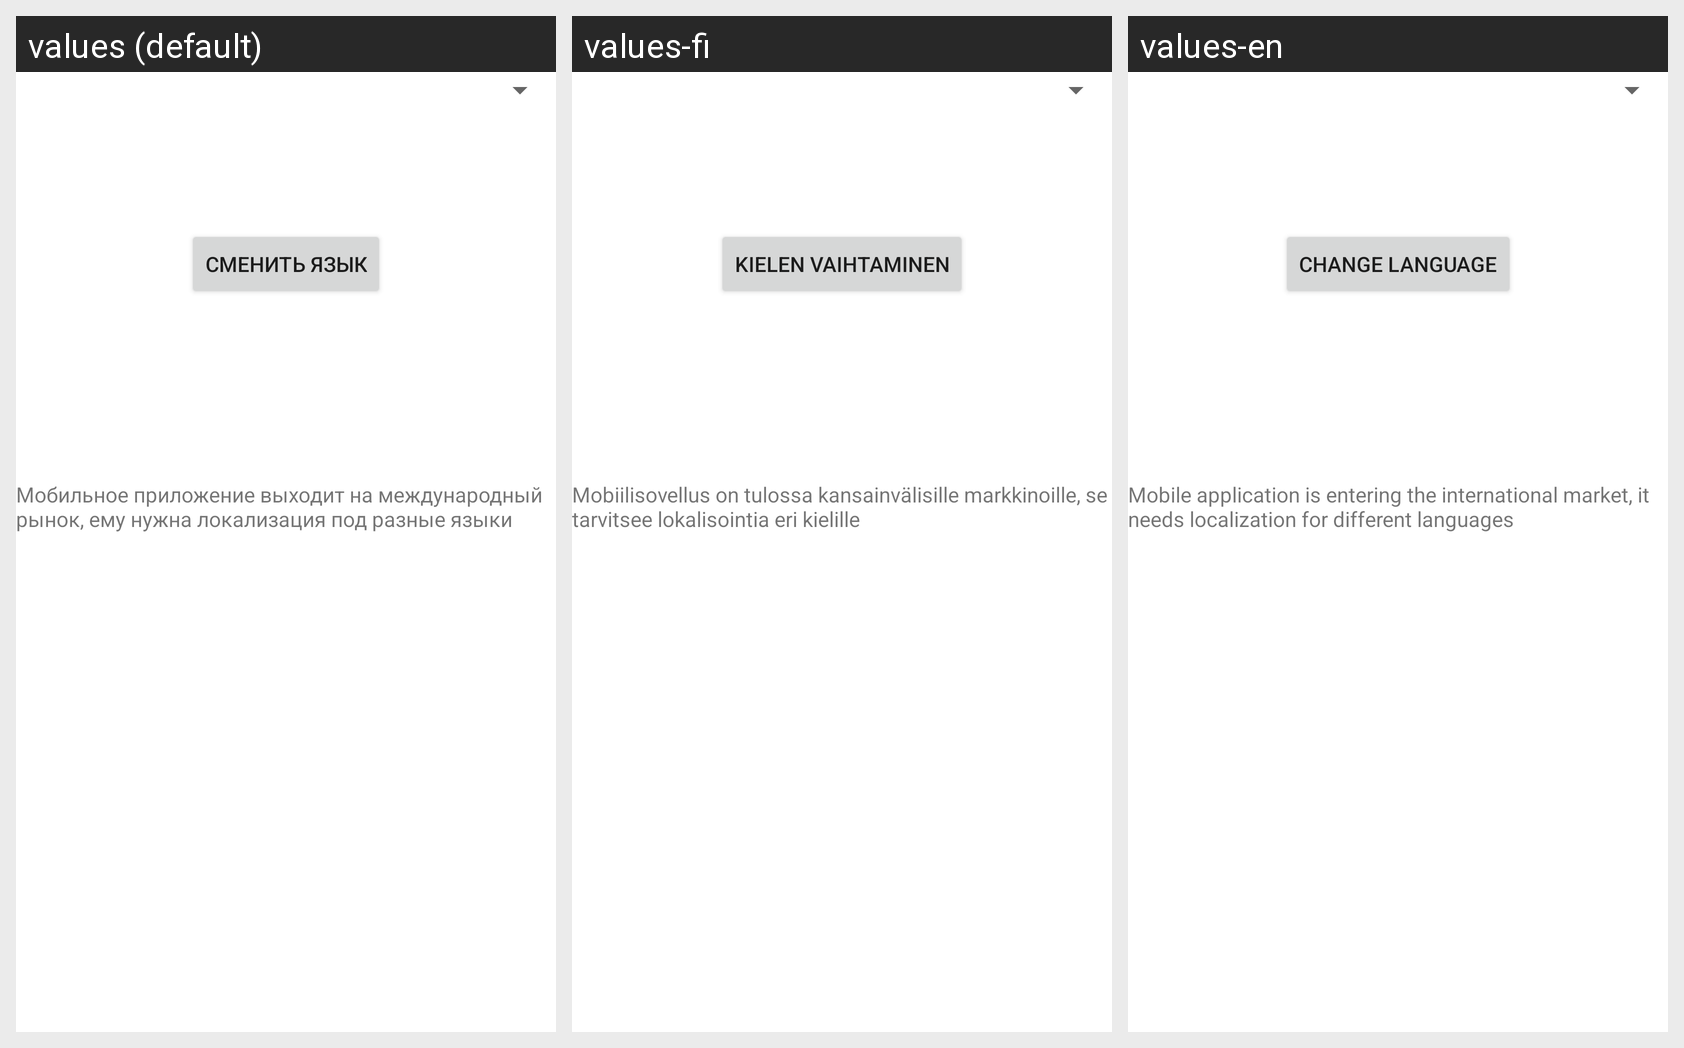

Locale-by-locale string values for the Android screen shown in this grid:
Android screen res/layout/activity_main.xml rendered under 3 locales, left to right: values (default), values-fi, values-en. Device: Nexus 5 (rendered at 1080×1920; each locale shown at half size, 540×960, under a caption strip naming it); theme Theme.Hw082.
Strings drawn on this screen, with the default value and each locale's value (text and hints the layout hard-codes, and strings that could not be matched under every locale, appear in the picture but are not listed):

language_button
  values: Сменить язык
  values-fi: Kielen vaihtaminen
  values-en: Сhange language

text_translation
  values: Мобильное приложение выходит на международный рынок, ему нужна локализация под разные языки
  values-fi: Mobiilisovellus on tulossa kansainvälisille markkinoille, se tarvitsee lokalisointia eri kielille
  values-en: Mobile application is entering the international market, it needs localization for different languages
